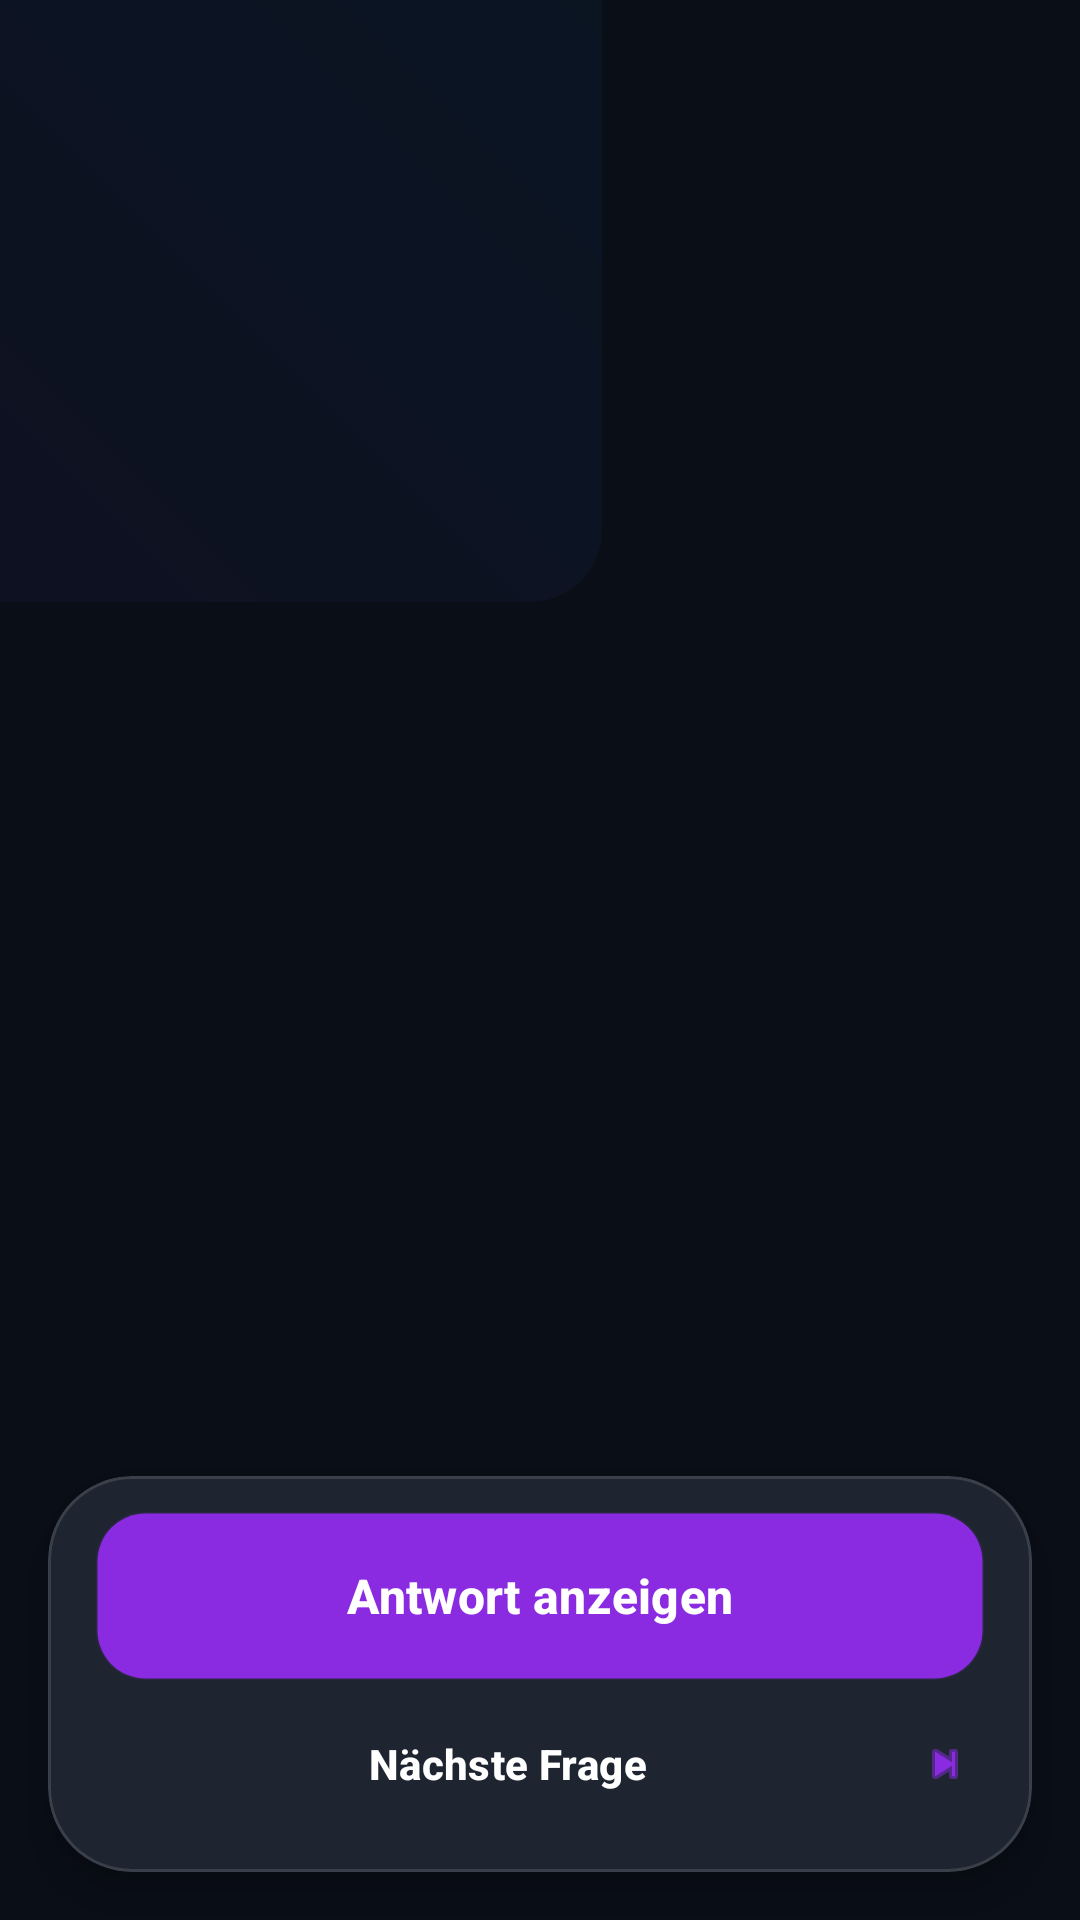

The Android layout XML behind this screen, and the referenced resources:
<!-- AndroidManifest.xml: application theme Theme.LapApp -->
<!-- res/layout/activity_lap.xml -->
<?xml version="1.0" encoding="utf-8"?>
<androidx.constraintlayout.widget.ConstraintLayout xmlns:android="http://schemas.android.com/apk/res/android"
    xmlns:app="http://schemas.android.com/apk/res-auto"
    xmlns:tools="http://schemas.android.com/tools"
    android:layout_width="match_parent"
    android:layout_height="match_parent"
    android:background="@color/bg_deep_dark"
    tools:context=".LapActivity">

    
    <View
        android:layout_width="400dp"
        android:layout_height="400dp"
        android:layout_marginStart="-200dp"
        android:layout_marginTop="-200dp"
        android:alpha="0.05"
        android:background="@drawable/bg_gradient_primary"
        app:layout_constraintStart_toStartOf="parent"
        app:layout_constraintTop_toTopOf="parent" />

    <TextView
        android:id="@+id/tvCurrentId"
        android:layout_width="wrap_content"
        android:layout_height="wrap_content"
        android:layout_marginTop="24dp"
        android:textColor="@color/text_white_pure"
        android:textSize="24sp"
        android:textStyle="bold"
        app:layout_constraintEnd_toEndOf="parent"
        app:layout_constraintStart_toStartOf="parent"
        app:layout_constraintTop_toTopOf="parent"
        tools:text="Frage A1" />

    
    <androidx.recyclerview.widget.RecyclerView
        android:id="@+id/rvLapQuestions"
        android:layout_width="match_parent"
        android:layout_height="0dp"
        android:layout_marginVertical="16dp"
        android:clipToPadding="false"
        android:paddingBottom="120dp"
        app:layout_constraintBottom_toBottomOf="parent"
        app:layout_constraintTop_toBottomOf="@id/tvCurrentId" />

    
    <com.google.android.material.card.MaterialCardView
        android:id="@+id/bottomControlBar"
        android:layout_width="match_parent"
        android:layout_height="wrap_content"
        android:layout_margin="16dp"
        app:cardBackgroundColor="@color/surface_dark_glass"
        app:cardCornerRadius="28dp"
        app:cardElevation="8dp"
        app:layout_constraintBottom_toBottomOf="parent"
        app:strokeColor="#20FFFFFF"
        app:strokeWidth="1dp">

        <LinearLayout
            android:layout_width="match_parent"
            android:layout_height="wrap_content"
            android:orientation="vertical"
            android:padding="8dp">

            <com.google.android.material.button.MaterialButton
                android:id="@+id/btnShowAnswer"
                style="@style/Widget.LapApp.Button.Glass"
                android:layout_width="match_parent"
                android:layout_height="56dp"
                android:layout_marginHorizontal="8dp"
                android:layout_marginTop="4dp"
                android:text="Antwort anzeigen"
                android:textStyle="bold" />

            <LinearLayout
                android:id="@+id/layoutRatings"
                android:layout_width="match_parent"
                android:layout_height="wrap_content"
                android:layout_marginTop="8dp"
                android:gravity="center"
                android:orientation="horizontal"
                android:visibility="gone"
                tools:visibility="visible">

                <com.google.android.material.button.MaterialButton
                    android:id="@+id/btnBad"
                    style="@style/Widget.LapApp.Button.Rating"
                    android:layout_width="0dp"
                    android:layout_height="52dp"
                    android:layout_margin="4dp"
                    android:layout_weight="1"
                    android:text="Schlecht"
                    android:textColor="@color/rating_bad"
                    android:textSize="11sp"
                    app:backgroundTint="#20FF5252" />

                <com.google.android.material.button.MaterialButton
                    android:id="@+id/btnMedium"
                    style="@style/Widget.LapApp.Button.Rating"
                    android:layout_width="0dp"
                    android:layout_height="52dp"
                    android:layout_margin="4dp"
                    android:layout_weight="1"
                    android:text="Mittel"
                    android:textColor="@color/rating_medium"
                    android:textSize="11sp"
                    app:backgroundTint="#20FFD740" />

                <com.google.android.material.button.MaterialButton
                    android:id="@+id/btnGood"
                    style="@style/Widget.LapApp.Button.Rating"
                    android:layout_width="0dp"
                    android:layout_height="52dp"
                    android:layout_margin="4dp"
                    android:layout_weight="1"
                    android:text="Gut"
                    android:textColor="@color/rating_good"
                    android:textSize="11sp"
                    app:backgroundTint="#2069F0AE" />
            </LinearLayout>

            <com.google.android.material.button.MaterialButton
                android:id="@+id/btnNextQuestion"
                style="@style/Widget.Material3.Button.TextButton"
                android:layout_width="match_parent"
                android:layout_height="56dp"
                android:text="Nächste Frage"
                android:textColor="@color/text_white_pure"
                android:textStyle="bold"
                app:icon="@android:drawable/ic_media_next"
                app:iconGravity="end" />
        </LinearLayout>
    </com.google.android.material.card.MaterialCardView>

</androidx.constraintlayout.widget.ConstraintLayout>
<!-- resources referenced by this layout -->
<resources>
  <color name="bg_deep_dark">#0A0E17</color>
  <color name="rating_bad">#FF5252</color>
  <color name="rating_good">#69F0AE</color>
  <color name="rating_medium">#FFD740</color>
  <color name="surface_dark_glass">#1E2530</color>
  <color name="text_white_pure">#FFFFFF</color>
  <!-- drawable bg_gradient_primary (drawable) -->
  <?xml version="1.0" encoding="utf-8"?>
  <shape xmlns:android="http://schemas.android.com/apk/res/android">
      <gradient
          android:startColor="@color/grad_purple_start"
          android:endColor="@color/grad_blue_end"
          android:angle="45" />
      <corners android:radius="24dp" />
  </shape>
  <style name="Widget.LapApp.Button.Glass" parent="Widget.Material3.Button">
          <item name="android:background">@drawable/bg_glass_button</item>
          <item name="android:insetTop">0dp</item>
          <item name="android:insetBottom">0dp</item>
          <item name="shapeAppearance">@style/ShapeAppearance.LapApp.Medium</item>
          <item name="android:textColor">@color/text_white_pure</item>
          <item name="android:textAllCaps">false</item>
          <item name="android:textSize">16sp</item>
      </style>
  <style name="Widget.LapApp.Button.Rating" parent="Widget.Material3.Button.TonalButton">
          <item name="shapeAppearance">@style/ShapeAppearance.LapApp.Large</item>
          <item name="android:paddingHorizontal">16dp</item>
      </style>
  <style name="Theme.LapApp" parent="Base.Theme.LapApp" />
  <color name="grad_purple_start">#8A2BE2</color>
  <color name="grad_blue_end">#00BFFF</color>
  <!-- drawable bg_glass_button (drawable) -->
  <?xml version="1.0" encoding="utf-8"?>
  <ripple xmlns:android="http://schemas.android.com/apk/res/android"
      android:color="#40FFFFFF">
      <item>
          <shape android:shape="rectangle">
              <solid android:color="@color/surface_glass_transparent" />
              <corners android:radius="16dp" />
              <stroke
                  android:width="1dp"
                  android:color="#1AFFFFFF" />
          </shape>
      </item>
  </ripple>
  <style name="ShapeAppearance.LapApp.Medium" parent="ShapeAppearance.Material3.MediumComponent">
          <item name="cornerSize">16dp</item>
      </style>
  <style name="ShapeAppearance.LapApp.Large" parent="ShapeAppearance.Material3.LargeComponent">
          <item name="cornerSize">24dp</item>
      </style>
  <color name="surface_glass_transparent">#2A3240</color>
  <color name="grad_pink_start">#FF1493</color>
  <color name="text_white_secondary">#B0B5C1</color>
  <style name="MyDialogTheme" parent="ThemeOverlay.Material3.MaterialAlertDialog">
          <item name="colorSurface">@color/surface_dark_glass</item>
          <item name="android:textColorPrimary">@color/text_white_pure</item>
          <item name="android:textColorSecondary">@color/text_white_secondary</item>
          <item name="shapeAppearanceLargeComponent">@style/ShapeAppearance.LapApp.Large</item>
          
          <item name="android:backgroundDimEnabled">true</item>
          <item name="android:backgroundDimAmount">0.7</item>
      </style>
</resources>
